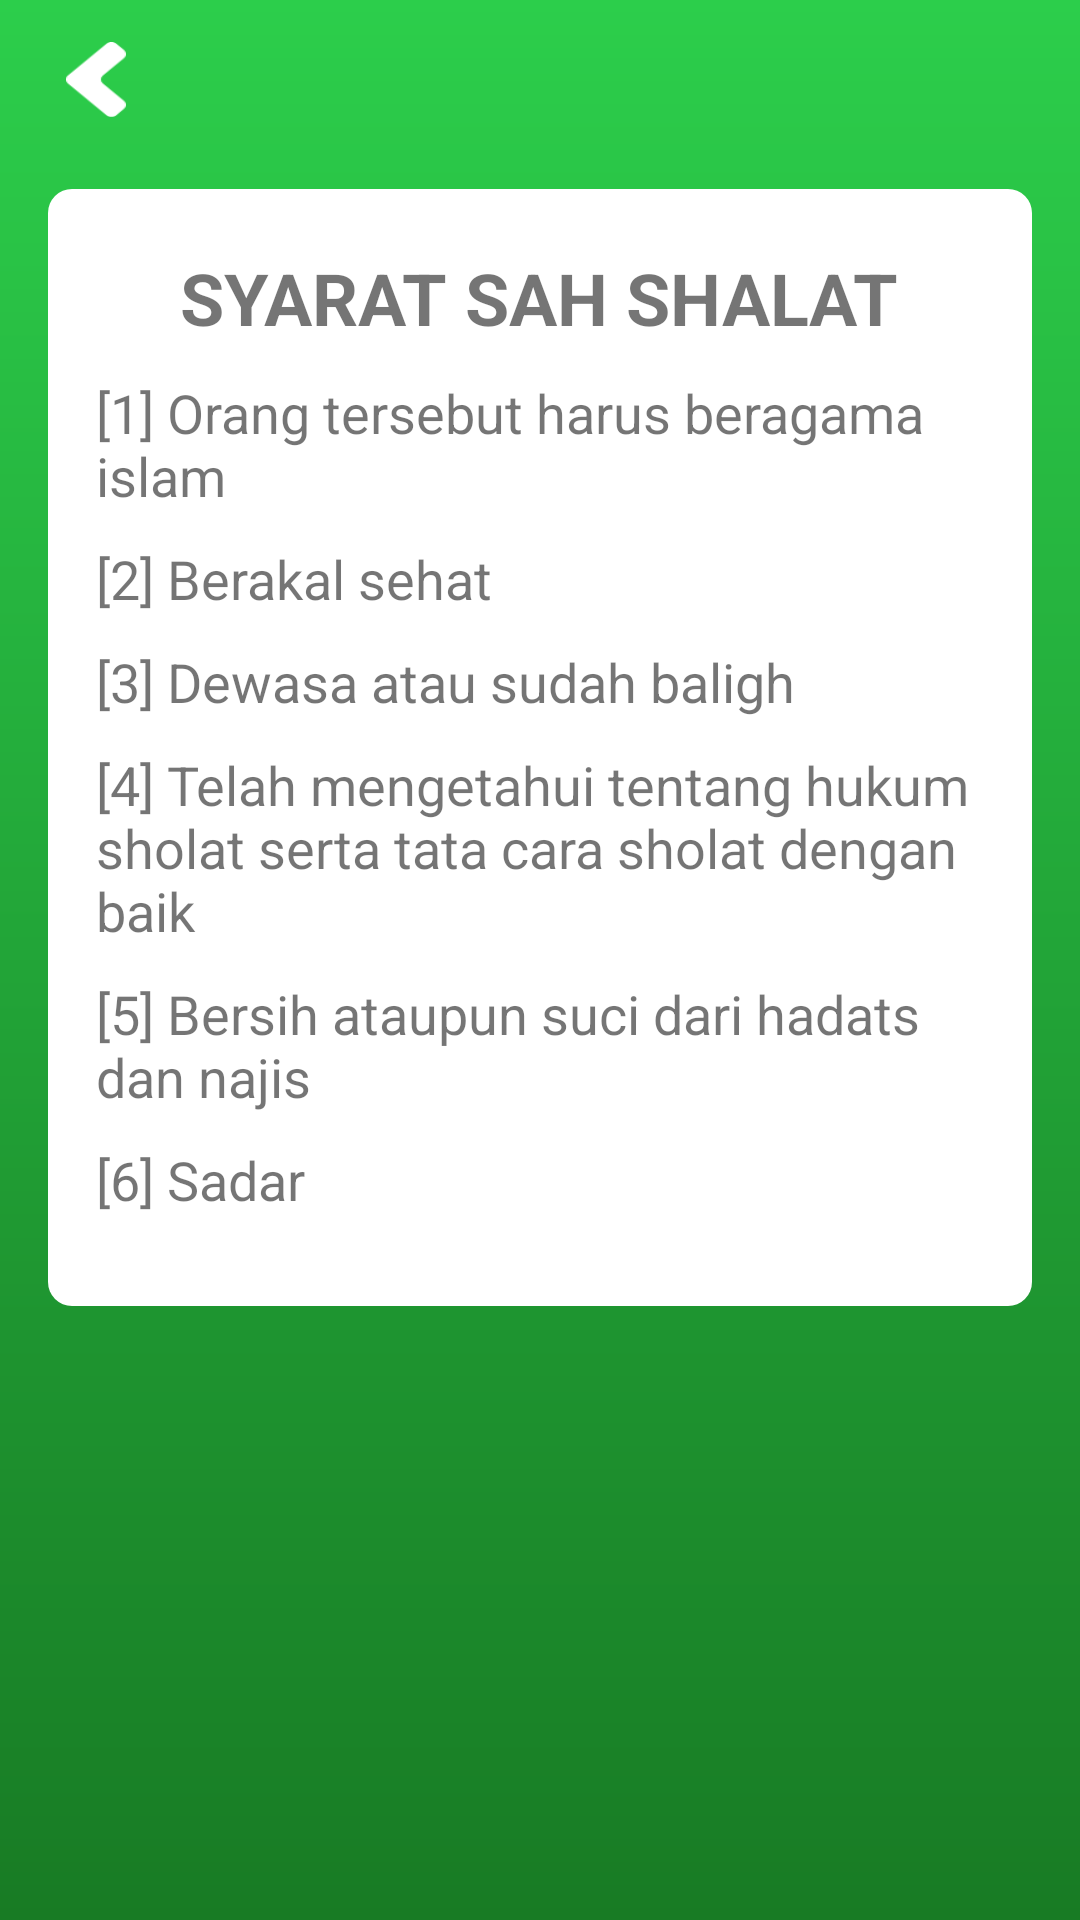

Here is an Android app screen rendered from its layout file. Give the layout XML and the strings, colors and styles it references.
<!-- AndroidManifest.xml: application theme AppTheme -->
<!-- res/layout/activity_syarat_shalat.xml -->
<?xml version="1.0" encoding="utf-8"?>
<LinearLayout xmlns:android="http://schemas.android.com/apk/res/android"
    xmlns:app="http://schemas.android.com/apk/res-auto"
    xmlns:tools="http://schemas.android.com/tools"
    android:layout_width="match_parent"
    android:layout_height="match_parent"
    android:background="@drawable/bg_splashscreen"
    android:orientation="vertical"
    tools:context=".view.tatacara.shalat.SyaratShalatActivity">

    <LinearLayout
        android:layout_width="50dp"
        android:layout_height="wrap_content"
        android:layout_marginStart="16dp"
        android:layout_marginTop="8dp"
        android:layout_marginBottom="10dp"
        android:padding="6dp">

        <Button
            android:layout_width="20dp"
            android:layout_height="25dp"
            android:background="@drawable/btn_back"
            android:onClick="btn_BackSyaratShalat" />

    </LinearLayout>

    <ScrollView
        android:id="@+id/scrollView4"
        android:layout_width="match_parent"
        android:layout_height="wrap_content"
        app:layout_constraintBottom_toBottomOf="parent"
        app:layout_constraintEnd_toEndOf="parent"
        app:layout_constraintStart_toStartOf="parent"
        app:layout_constraintTop_toTopOf="parent">

        <androidx.constraintlayout.widget.ConstraintLayout
            android:id="@+id/constraintLayout3"
            android:layout_width="match_parent"
            android:layout_height="wrap_content"
            android:layout_marginTop="8dp"
            android:paddingBottom="50dp"
            app:layout_constraintTop_toTopOf="parent">

            <LinearLayout
                android:layout_width="match_parent"
                android:layout_height="wrap_content"
                android:layout_marginStart="16dp"
                android:layout_marginEnd="16dp"
                android:background="@drawable/bg_white"
                android:orientation="horizontal"
                app:layout_constraintBottom_toBottomOf="parent"
                app:layout_constraintEnd_toEndOf="parent"
                app:layout_constraintStart_toStartOf="parent"
                app:layout_constraintTop_toTopOf="parent">

                <LinearLayout
                    android:layout_width="match_parent"
                    android:layout_height="wrap_content"
                    android:orientation="vertical"
                    android:paddingLeft="16dp"
                    android:paddingTop="20dp"
                    android:paddingRight="16dp"
                    android:paddingBottom="30dp">

                    <TextView
                        android:id="@+id/textView"
                        android:layout_width="wrap_content"
                        android:layout_height="wrap_content"
                        android:layout_gravity="center"
                        android:text="@string/syarat_sah_shalat"
                        android:textSize="24sp"
                        android:textStyle="bold" />

                    <TextView
                        android:layout_width="match_parent"
                        android:layout_height="wrap_content"
                        android:paddingTop="10dp"
                        android:text="@string/_1_orang_tersebut_harus_beragama_islam"
                        android:textSize="18sp" />

                    <TextView
                        android:layout_width="match_parent"
                        android:layout_height="wrap_content"
                        android:paddingTop="10dp"
                        android:text="@string/_2_berakal_sehat"
                        android:textSize="18sp" />

                    <TextView
                        android:layout_width="match_parent"
                        android:layout_height="wrap_content"
                        android:paddingTop="10dp"
                        android:text="@string/_3_dewasa_atau_sudah_baligh"
                        android:textSize="18sp"/>

                    <TextView
                        android:layout_width="match_parent"
                        android:layout_height="wrap_content"
                        android:paddingTop="10dp"
                        android:text="@string/_4_telah_mengetahui_tentang_hukum_sholat_serta_tata_cara_sholat_dengan_baik"
                        android:textSize="18sp"/>

                    <TextView
                        android:layout_width="match_parent"
                        android:layout_height="wrap_content"
                        android:paddingTop="10dp"
                        android:text="@string/_5_bersih_ataupun_suci_dari_hadats_dan_najis"
                        android:textSize="18sp"/>

                    <TextView
                        android:layout_width="match_parent"
                        android:layout_height="wrap_content"
                        android:paddingTop="10dp"
                        android:text="@string/_6_sadar"
                        android:textSize="18sp"/>
                </LinearLayout>

            </LinearLayout>
        </androidx.constraintlayout.widget.ConstraintLayout>

    </ScrollView>

</LinearLayout>
<!-- resources referenced by this layout -->
<resources>
  <!-- drawable bg_splashscreen (drawable) -->
  <?xml version="1.0" encoding="utf-8"?>
  <shape xmlns:android="http://schemas.android.com/apk/res/android">
  
      <gradient android:startColor="#187B24"
          android:endColor="#2CCE4B"
          android:angle="90"
          android:type="linear"/>
  </shape>
  <!-- drawable bg_white (drawable) -->
  <?xml version="1.0" encoding="utf-8"?>
  <shape xmlns:android="http://schemas.android.com/apk/res/android">
  
      <corners android:radius="8dp" />
      <solid android:color="@color/whitePrimary" />
  </shape>
  <!-- drawable btn_back: png bitmap (drawable, 806 bytes) -->
  <string name="_1_orang_tersebut_harus_beragama_islam">[1] Orang tersebut harus beragama islam</string>
  <string name="_2_berakal_sehat">[2] Berakal sehat</string>
  <string name="_3_dewasa_atau_sudah_baligh">[3] Dewasa atau sudah baligh</string>
  <string name="_4_telah_mengetahui_tentang_hukum_sholat_serta_tata_cara_sholat_dengan_baik">[4] Telah mengetahui tentang hukum sholat serta tata cara sholat dengan baik</string>
  <string name="_5_bersih_ataupun_suci_dari_hadats_dan_najis">[5] Bersih ataupun suci dari hadats dan najis</string>
  <string name="_6_sadar">[6] Sadar</string>
  <string name="syarat_sah_shalat">SYARAT SAH SHALAT</string>
  <style name="AppTheme" parent="Theme.AppCompat.Light.NoActionBar">
          
          <item name="colorPrimary">@color/colorPrimary</item>
          <item name="colorPrimaryDark">@color/colorPrimaryDark</item>
          <item name="colorAccent">@color/colorAccent</item>
          <item name="android:windowDisablePreview">true</item>
          <item name="android:windowContentOverlay">@null</item>
      </style>
  <color name="whitePrimary">#FFF</color>
  <color name="colorPrimary">#2CCE4B</color>
  <color name="colorPrimaryDark">#2CCE4B</color>
  <color name="colorAccent">#D81B60</color>
</resources>
